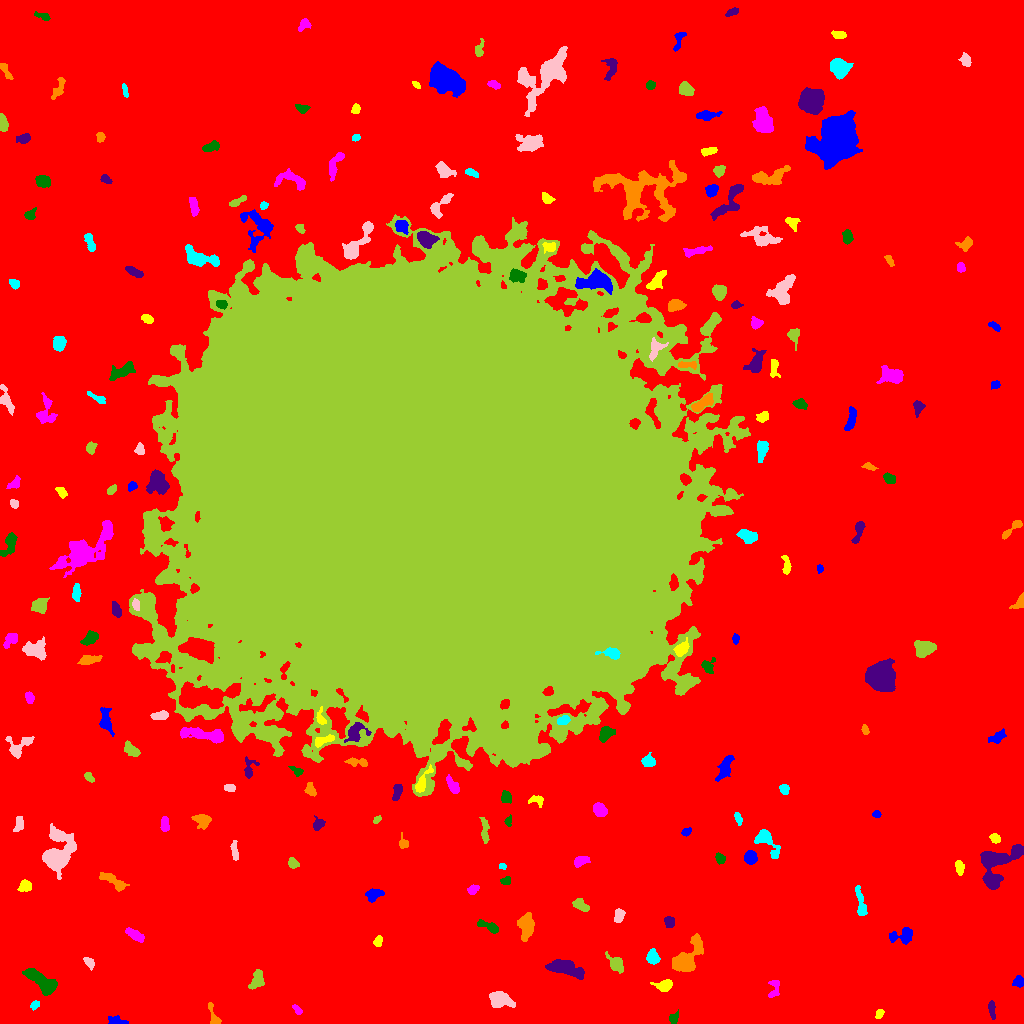

Source data for this figure (header and first rows):
ID, X, Y, A, B, theta, total_flux, mu_max, mu_median, mu_mean, R_fwhm, R_e, R10, R90, x_start, x_end, y_start, y_end, area, greylevel
0, 515.7, 509.4, 323.8, 308.5, 0.8755, 2514590, 18.0, 3.0, 3.292, 101.9, 232.7, 88.63, 378.8, 0, 1023, 0, 1023, 763767, 3.292
1, 117.6, 1.968, 4.961, 1.953, -0.1574, 587.0, 12.0, 3.0, 4.586, 3.338, 3.09, 1.128, 5.412, 108, 128, 0, 8, 128, 12.59
2, 879.3, 9.967, 2.431, 1.729, 0.9901, 212.0, 6.0, 3.0, 2.904, 3.432, 2.585, 0.9772, 4.146, 875, 884, 5, 14, 73, 10.9
3, 297.5, 13.39, 3.083, 1.599, -0.8564, 279.0, 8.0, 3.0, 3.822, 3.385, 2.706, 0.9772, 4.26, 292, 302, 9, 19, 73, 10.82
4, 673.4, 5.06, 2.786, 2.232, 1.132, 216.0, 5.0, 2.0, 2.25, 3.656, 2.932, 1.128, 4.787, 669, 678, 0, 14, 96, 10.25
5, 991.9, 13.61, 4.989, 1.506, -1.466, 238.0, 4.0, 2.0, 2.106, 4.787, 3.338, 1.262, 5.293, 988, 995, 4, 23, 113, 10.11
6, 214, 5.98, 6.575, 2.196, -1.211, 395.0, 6.0, 3.0, 2.842, 4.787, 3.432, 1.382, 5.585, 208, 221, 0, 21, 139, 10.84
7, 34.53, 18.28, 2.63, 1.734, 0.7935, 232.0, 5.0, 3.0, 3.178, 3.785, 2.706, 1.128, 4.184, 30, 39, 13, 23, 73, 11.18
8, 499.3, 23.88, 5.666, 3.58, -0.3321, 2087, 17.0, 5.0, 6.343, 5.293, 5.232, 1.954, 8.74, 489, 515, 16, 32, 329, 13.34
9, 257, 43.83, 5.218, 2.661, 1.199, 688.0, 8.0, 3.0, 3.245, 5.47, 4.478, 1.693, 6.979, 248, 264, 34, 54, 212, 11.25
10, 909.8, 47.83, 3.392, 2.182, 1.275, 245.0, 6.0, 2.0, 2.269, 3.523, 3.09, 1.128, 5.046, 904, 914, 38, 54, 108, 10.27
11, 1019, 41.67, 2.537, 2.297, -1.466, 378.0, 7.0, 3.0, 3.345, 3.909, 3.038, 1.262, 4.82, 1012, 1023, 36, 48, 113, 12.35
12, 664.5, 37.6, 3.869, 2.667, 0.1898, 797.0, 10.0, 4.5, 4.478, 5.323, 3.909, 1.596, 6.103, 650, 672, 32, 44, 178, 12.48
13, 773.9, 34.46, 5.381, 2.715, 1.463, 245.0, 4.0, 2.0, 1.69, 5.202, 3.949, 1.493, 5.971, 768, 779, 26, 43, 145, 9.69
14, 41.81, 41.67, 9.44, 3.275, -0.6706, 2288, 12.0, 5.0, 4.963, 8.137, 6.628, 2.646, 10.11, 22, 57, 28, 55, 461, 12.96
15, 565.8, 55.18, 9.696, 3.279, -0.2912, 2689, 13.0, 6.0, 5.783, 7.777, 6.887, 2.821, 10.54, 545, 584, 44, 64, 465, 12.78
16, 685.7, 64.19, 10.34, 4.53, 0.9032, 4323, 22.0, 6.0, 7.266, 6.333, 6.604, 2.523, 11.53, 672, 703, 52, 90, 595, 14.27
17, 652.3, 66.32, 3.425, 2.796, -1.423, 1632, 20.0, 9.0, 9.891, 4.886, 3.909, 1.596, 6.232, 646, 660, 59, 75, 165, 17.89
18, 89.5, 60.72, 3.169, 1.829, -0.8737, 305.0, 7.0, 3.0, 3.05, 3.385, 2.932, 1.128, 4.687, 83, 94, 53, 66, 100, 11.05
19, 616.1, 59.37, 4.746, 2.658, -0.8904, 908.0, 11.0, 3.0, 4.263, 4.72, 4.146, 1.596, 6.723, 605, 623, 50, 72, 213, 12.26
20, 925.7, 62.06, 3.348, 1.937, -1.348, 452.0, 7.0, 4.0, 4.0, 4.406, 3.29, 1.382, 5.078, 922, 930, 55, 70, 113, 12.0
21, 903, 88.01, 6.088, 3.531, 0.2231, 901.0, 10.0, 3.0, 3.547, 4.983, 4.514, 1.693, 7.442, 889, 912, 79, 96, 254, 11.55
22, 378, 81.87, 2.649, 1.872, 1.203, 286.0, 6.0, 3.0, 3.25, 4.068, 2.821, 1.128, 4.478, 373, 382, 77, 88, 88, 11.25
23, 134.6, 88.73, 4.861, 2.062, -0.5649, 584.0, 7.0, 3.0, 3.318, 5.078, 4.068, 1.596, 6.333, 125, 144, 81, 96, 176, 11.32
24, 489.4, 96.68, 6.169, 2.016, -0.3947, 563.0, 9.0, 3.0, 3.331, 3.909, 3.827, 1.493, 6.232, 477, 498, 90, 104, 169, 12.33
25, 669.2, 101.6, 2.869, 2.415, -1.259, 274.0, 5.0, 2.0, 2.468, 4.107, 3.432, 1.262, 5.171, 664, 674, 96, 107, 111, 10.47
26, 526.5, 97.85, 5.978, 3.193, 1.532, 1411, 12.0, 4.0, 4.138, 5.232, 5.232, 1.954, 8.612, 517, 534, 82, 111, 341, 12.14
27, 860.4, 120.7, 8.933, 1.897, -1.399, 425.0, 6.0, 2.0, 1.977, 4.618, 4.442, 1.693, 7.181, 855, 867, 108, 138, 215, 9.977
28, 618.9, 108.1, 3.335, 2.22, 1.412, 373.0, 6.0, 3.0, 2.891, 4.82, 3.478, 1.382, 5.323, 614, 625, 101, 115, 129, 10.89
29, 581.2, 117.7, 4.83, 2.591, -0.5287, 283.0, 5.0, 2.0, 1.803, 3.09, 3.949, 1.382, 6.18, 572, 589, 112, 125, 157, 9.803
30, 313.3, 128, 1.935, 1.532, -1.107, 101.0, 4.0, 1.0, 1.464, 3.09, 2.111, 0.7979, 3.338, 309, 318, 124, 132, 69, 10.46
31, 373.6, 128.7, 4.451, 2.813, 0.3321, 713.0, 8.0, 4.0, 4.051, 5.863, 4.442, 1.693, 6.676, 365, 384, 121, 135, 176, 11.05
32, 25.44, 137.3, 2.992, 2.512, 0.1218, 490.0, 8.0, 3.0, 3.551, 4.514, 3.478, 1.382, 5.499, 17, 31, 132, 144, 138, 11.55
33, 472.9, 134.4, 2.849, 1.767, 0.4784, 152.0, 4.0, 1.0, 1.567, 3.868, 2.706, 0.9772, 4.406, 467, 479, 129, 139, 97, 11.57
34, 505.9, 142.5, 2.455, 1.883, 0.328, 260.0, 7.0, 3.0, 3.291, 3.29, 2.646, 0.9772, 4.222, 500, 510, 139, 147, 79, 11.29
35, 993.6, 160.2, 10.61, 8.104, 0.9633, 4813, 22.0, 5.0, 6.283, 6.433, 7.421, 2.706, 13.26, 980, 1023, 134, 179, 766, 13.28
36, 113.9, 142, 8.016, 2.505, -0.5507, 628.0, 6.0, 2.0, 2.553, 5.971, 4.82, 1.784, 7.569, 99, 129, 132, 151, 246, 11.55
37, 502.4, 157.2, 1.859, 1.428, -0.2403, 143.0, 6.0, 3.0, 3.109, 2.985, 2.111, 0.7979, 3.192, 499, 506, 154, 160, 46, 11.11
38, 56.99, 169.4, 9.835, 6.279, 1.318, 8273, 38.0, 6.0, 9.131, 6.383, 7.378, 2.706, 13.59, 42, 76, 144, 200, 906, 16.13
39, 292.4, 159.9, 2.555, 1.874, -0.7848, 281.0, 8.0, 2.0, 2.755, 3.29, 2.706, 0.9772, 4.406, 288, 299, 155, 166, 102, 12.75
40, 429.5, 151.7, 4.324, 3.957, -0.1204, 1449, 11.0, 5.0, 4.735, 6.257, 5.202, 2.034, 8.098, 419, 439, 143, 162, 306, 12.74
41, 750.6, 165.5, 3.007, 2.803, -1.383, 1048, 15.0, 6.0, 6.429, 4.478, 3.742, 1.493, 5.89, 744, 757, 159, 173, 163, 17.43
42, 959.5, 156.2, 3.233, 1.887, -1.339, 389.0, 8.0, 3.0, 3.297, 4.146, 3.141, 1.262, 4.853, 955, 964, 148, 163, 118, 12.3
43, 581.2, 162.5, 3.724, 2.175, 0.3877, 569.0, 10.0, 4.0, 4.007, 4.37, 3.568, 1.382, 5.642, 574, 590, 156, 167, 142, 12.01
44, 720, 164.9, 2.685, 1.997, -1.056, 358.0, 9.0, 3.0, 3.729, 3.241, 2.932, 1.128, 4.652, 715, 725, 159, 171, 96, 11.73
45, 1016, 171.9, 2.248, 2.003, 0.9998, 477.0, 13.0, 6.0, 5.963, 3.432, 2.764, 0.9772, 4.222, 1012, 1021, 167, 177, 80, 18.96
46, 403.4, 180, 3.014, 2.166, -1.321, 220.0, 5.0, 2.0, 2.292, 3.742, 2.985, 1.128, 4.652, 399, 408, 175, 191, 96, 10.29
47, 766, 183, 8.506, 3.582, -0.9043, 1807, 16.0, 4.0, 5.629, 5.171, 5.109, 1.871, 8.704, 754, 780, 165, 194, 321, 12.63
48, 234.7, 171.8, 4.696, 1.43, -1.47, 261.0, 6.0, 2.0, 2.139, 3.785, 3.192, 1.262, 5.109, 230, 238, 163, 183, 122, 12.14
49, 484.6, 192.1, 6.429, 1.787, -1.546, 394.0, 6.0, 2.0, 2.359, 4.549, 3.909, 1.382, 6.283, 479, 489, 180, 206, 167, 10.36
50, 281.9, 196.5, 8.755, 4.231, -0.9869, 912.0, 6.0, 2.0, 2.203, 6.77, 6.433, 2.459, 9.982, 270, 296, 182, 214, 414, 10.2
51, 685.9, 191.5, 2.563, 1.657, 0.4234, 229.0, 7.0, 3.0, 3.095, 3.038, 2.585, 0.9772, 4.146, 681, 691, 187, 196, 74, 11.09
52, 995, 185.1, 2.505, 2.066, -0.5484, 314.0, 7.0, 3.0, 3.34, 3.742, 2.932, 1.128, 4.549, 989, 1000, 180, 190, 94, 11.34
53, 164.4, 199.5, 4.03, 1.811, 1.553, 397.0, 6.0, 3.0, 3.254, 5.046, 3.432, 1.382, 5.202, 160, 169, 192, 207, 122, 11.25
54, 508.3, 202.2, 2.71, 1.685, 1.382, 259.0, 7.0, 4.0, 3.924, 3.385, 2.646, 0.9772, 4.029, 504, 511, 197, 209, 66, 15.92
55, 318.2, 198.9, 3.194, 2.55, 0.9143, 504.0, 8.0, 4.0, 4.165, 4.618, 3.432, 1.382, 5.412, 313, 325, 193, 208, 121, 11.17
56, 202.3, 203, 4.187, 3.223, -0.4776, 594.0, 6.0, 3.0, 2.926, 6.129, 4.334, 1.693, 6.58, 191, 211, 194, 209, 203, 10.93
57, 738.1, 205, 3.334, 1.514, -1.233, 316.0, 7.0, 4.0, 3.807, 3.742, 2.877, 1.128, 4.478, 734, 742, 198, 211, 83, 10.81
58, 18.57, 199, 4.242, 2.153, 1.319, 314.0, 5.0, 3.0, 2.492, 4.514, 3.656, 1.382, 5.47, 13, 23, 192, 207, 126, 10.49
59, 376.8, 203.4, 2.339, 1.233, 0.9173, 119.0, 5.0, 2.0, 2.125, 2.764, 2.185, 0.7979, 3.338, 373, 381, 200, 208, 56, 11.12
... 176 more rows
